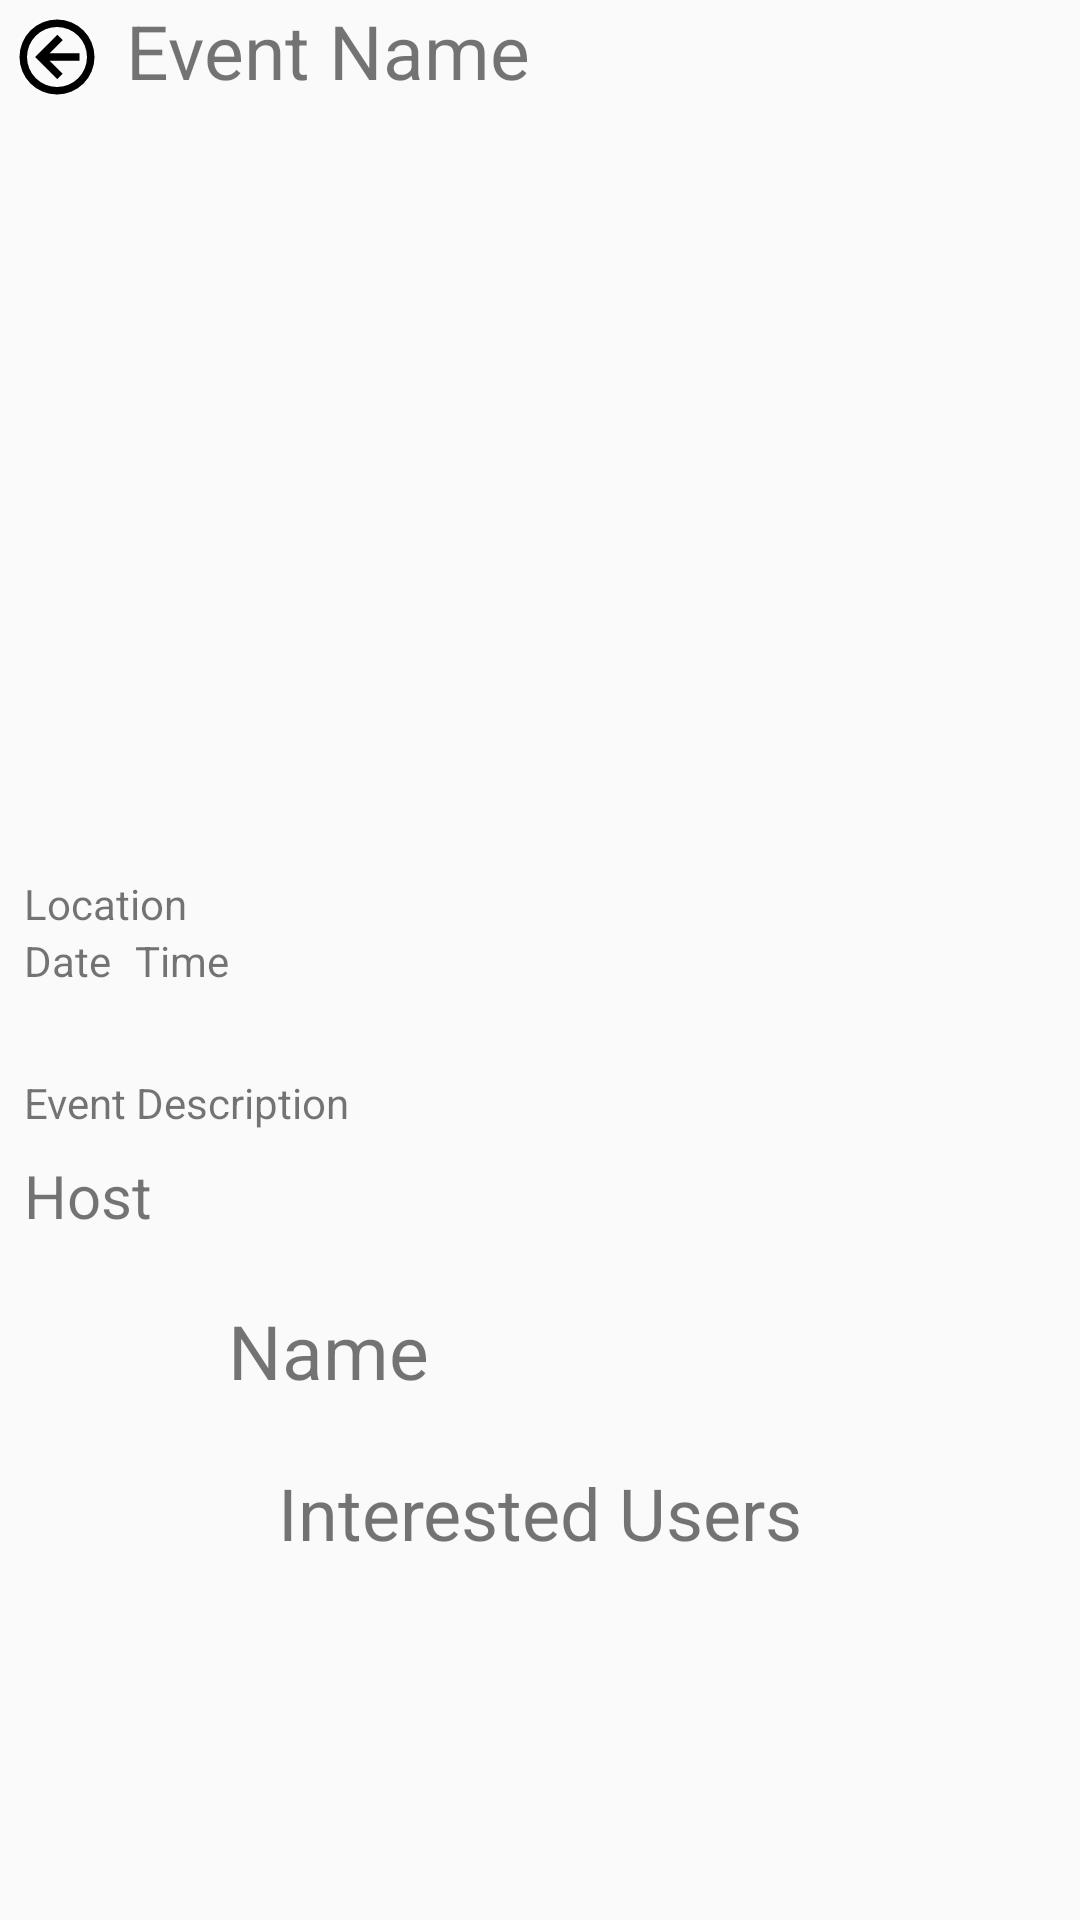

Produce the Android XML layout that renders to this screen, including the resource entries it uses.
<!-- AndroidManifest.xml: application theme AppTheme.NoActionBar -->
<!-- res/layout/one_event.xml -->
<?xml version="1.0" encoding="utf-8"?>
<androidx.constraintlayout.widget.ConstraintLayout xmlns:android="http://schemas.android.com/apk/res/android"
    xmlns:app="http://schemas.android.com/apk/res-auto"
    android:layout_width="match_parent"
    android:layout_height="match_parent"
    app:layout_behavior="@string/appbar_scrolling_view_behavior">

    <TextView
        android:id="@+id/eventName"
        android:layout_width="0dp"
        android:layout_height="wrap_content"
        android:layout_gravity="start"
        android:text="Event Name"
        android:textSize="25sp"
        android:layout_marginHorizontal="8dp"
        app:layout_constraintStart_toEndOf="@+id/backButton"
        app:layout_constraintBottom_toTopOf="@+id/eventImage"
        app:layout_constraintEnd_toEndOf="parent"
        app:layout_constraintTop_toTopOf="parent"
        />

    <ImageView
        android:id="@+id/eventImage"
        android:layout_width="match_parent"
        android:layout_height="250dp"
        android:scaleType="centerCrop"
        android:adjustViewBounds="true"
        app:layout_constraintStart_toStartOf="parent"
        app:layout_constraintTop_toBottomOf="@+id/eventName" />

    <ImageView
        android:id="@+id/backButton"
        android:layout_width="30dp"
        android:layout_height="30dp"
        android:layout_margin="4dp"
        android:src="@drawable/arrow_left_circle_outline"
        app:layout_constraintStart_toStartOf="parent"
        app:layout_constraintTop_toTopOf="parent"/>

    <androidx.constraintlayout.widget.ConstraintLayout
        android:id="@+id/creatorHolder"
        android:layout_width="match_parent"
        android:layout_height="wrap_content"
        app:layout_constraintStart_toStartOf="parent"
        app:layout_constraintTop_toBottomOf="@id/eventInfoHolder">

        <TextView
            android:id="@+id/posterTitle"
            android:text="Host"
            android:textSize="20sp"
            android:layout_width="wrap_content"
            android:layout_height="wrap_content"
            android:layout_margin="8dp"
            app:layout_constraintStart_toStartOf="parent"
            app:layout_constraintTop_toTopOf="parent" />

        <ImageView
            android:id="@+id/profileImage"
            android:src="@drawable/account"
            android:layout_width="60dp"
            android:layout_height="60dp"
            android:layout_margin="8dp"
            app:layout_constraintStart_toStartOf="parent"
            app:layout_constraintTop_toBottomOf="@id/posterTitle" />

        <TextView
            android:id="@+id/posterName"
            android:text="Name"
            android:layout_width="wrap_content"
            android:layout_height="wrap_content"
            android:layout_marginHorizontal="8dp"
            android:textSize="25sp"
            app:layout_constraintStart_toEndOf="@id/profileImage"
            app:layout_constraintTop_toTopOf="@id/profileImage"
            app:layout_constraintBottom_toBottomOf="@+id/profileImage"/>

    </androidx.constraintlayout.widget.ConstraintLayout>

    <androidx.constraintlayout.widget.ConstraintLayout
        android:id="@+id/eventInfoHolder"
        android:layout_width="match_parent"
        android:layout_height="wrap_content"
        android:layout_marginTop="8dp"
        app:layout_constraintStart_toStartOf="parent"
        app:layout_constraintTop_toBottomOf="@id/eventImage">

        <TextView
            android:id="@+id/eventLocation"
            android:layout_width="wrap_content"
            android:layout_height="wrap_content"
            android:text="Location"
            android:layout_marginHorizontal="8dp"
            app:layout_constraintTop_toTopOf="parent"
            app:layout_constraintBottom_toTopOf="@id/eventDate"
            app:layout_constraintStart_toStartOf="parent"
            />

        <ImageView
            android:id="@+id/editEventButton"
            android:visibility="gone"
            android:layout_width="30dp"
            android:layout_height="30dp"
            android:src="@drawable/dots_vertical"
            app:layout_constraintEnd_toEndOf="parent"
            app:layout_constraintTop_toTopOf="@id/eventLocation"
            />
        <TextView
            android:id="@+id/eventDate"
            android:layout_width="wrap_content"
            android:layout_height="wrap_content"
            android:text="Date"
            android:layout_marginHorizontal="8dp"
            app:layout_constraintTop_toBottomOf="@id/eventLocation"
            app:layout_constraintBottom_toTopOf="@id/eventDistance"
            app:layout_constraintStart_toStartOf="parent"
            />

        <TextView
            android:id="@+id/eventTime"
            android:layout_width="wrap_content"
            android:layout_height="wrap_content"
            android:layout_marginHorizontal="8dp"
            android:text="Time"
            app:layout_constraintTop_toTopOf="@id/eventDate"
            app:layout_constraintBottom_toBottomOf="@id/eventDate"
            app:layout_constraintStart_toEndOf="@id/eventDate"
            />

        <TextView
            android:id="@+id/eventDistance"
            android:layout_width="wrap_content"
            android:layout_height="wrap_content"
            android:text=""
            android:textSize="15sp"
            android:layout_marginHorizontal="8dp"
            app:layout_constraintStart_toStartOf="parent"
            app:layout_constraintTop_toBottomOf="@id/eventDate"
            app:layout_constraintBottom_toTopOf="@id/eventDescription"
            />

        <TextView
            android:id="@+id/eventDescription"
            android:layout_width="match_parent"
            android:layout_height="wrap_content"
            android:text="Event Description"
            android:layout_marginHorizontal="8dp"
            android:layout_marginTop="8dp"
            app:layout_constraintStart_toStartOf="parent"
            app:layout_constraintTop_toBottomOf="@id/eventDistance"
            />

    </androidx.constraintlayout.widget.ConstraintLayout>

    <androidx.constraintlayout.widget.ConstraintLayout
        android:id="@+id/interestedUsersHolder"
        android:layout_width="match_parent"
        android:layout_height="wrap_content"
        app:layout_constraintStart_toStartOf="parent"
        app:layout_constraintTop_toBottomOf="@id/creatorHolder">

        <TextView
            android:id="@+id/interestedUsersTitle"
            android:text="Interested Users"
            android:textSize="24sp"
            android:layout_width="wrap_content"
            android:layout_height="wrap_content"
            android:layout_margin="8dp"
            app:layout_constraintStart_toStartOf="parent"
            app:layout_constraintBottom_toTopOf="@id/interestedUsersRV"
            app:layout_constraintTop_toTopOf="parent"
            app:layout_constraintEnd_toEndOf="parent"
            />

        <androidx.recyclerview.widget.RecyclerView
            android:id="@+id/interestedUsersRV"
            android:layout_width="match_parent"
            android:layout_height="wrap_content"
            app:layout_constraintTop_toBottomOf="@id/interestedUsersTitle"
            app:layout_constraintBottom_toBottomOf="parent"
            app:layout_constraintStart_toStartOf="parent"
            app:layout_constraintEnd_toEndOf="parent"
            />
    </androidx.constraintlayout.widget.ConstraintLayout>

</androidx.constraintlayout.widget.ConstraintLayout>
<!-- resources referenced by this layout -->
<resources>
  <!-- drawable arrow_left_circle_outline (drawable) -->
  <vector xmlns:android="http://schemas.android.com/apk/res/android" android:height="24dp" android:width="24dp" android:viewportWidth="24" android:viewportHeight="24"><path android:fillColor="#000000" android:pathData="M18,11V13H10L13.5,16.5L12.08,17.92L6.16,12L12.08,6.08L13.5,7.5L10,11H18M2,12A10,10 0 0,1 12,2A10,10 0 0,1 22,12A10,10 0 0,1 12,22A10,10 0 0,1 2,12M4,12A8,8 0 0,0 12,20A8,8 0 0,0 20,12A8,8 0 0,0 12,4A8,8 0 0,0 4,12Z" /></vector>
  <style name="AppTheme.NoActionBar">
          <item name="windowActionBar">false</item>
          <item name="windowNoTitle">true</item>
      </style>
</resources>
